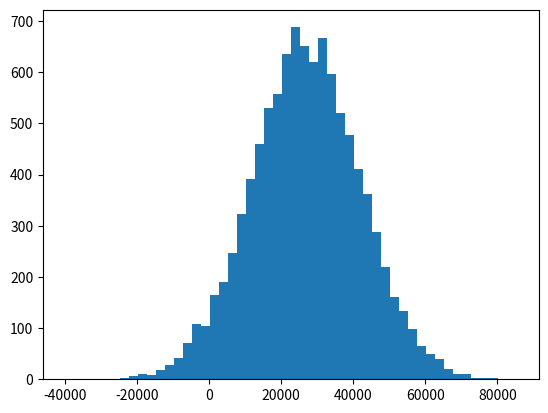

Generate this figure with matplotlib:

# coding: utf-8

# # Mean, Median, Mode, and introducing NumPy

# ## Mean vs. Median

# Let's create some fake income data, centered around 27,000 with a normal distribution and standard deviation of 15,000, with 10,000 data points. (We'll discuss those terms more later, if you're not familiar with them.)
# 
# Then, compute the mean (average) - it should be close to 27,000:

# In[1]:


import numpy as np

incomes = np.random.normal(27000, 15000, 10000)
np.mean(incomes)


# We can segment the income data into 50 buckets, and plot it as a histogram:

# In[2]:


get_ipython().magic('matplotlib inline')
import matplotlib.pyplot as plt
plt.hist(incomes, 50)
plt.show()


# Now compute the median - since we have a nice, even distribution it too should be close to 27,000:

# In[3]:


np.median(incomes)


# Now we'll add Jeff Bezos into the mix. Darn income inequality!

# In[4]:


incomes = np.append(incomes, [1000000000])


# The median won't change much, but the mean does:

# In[5]:


np.median(incomes)


# In[6]:


np.mean(incomes)


# ## Mode

# Next, let's generate some fake age data for 500 people:

# In[9]:


ages = np.random.randint(18, high=90, size=500)
ages


# In[10]:


from scipy import stats
stats.mode(ages)

